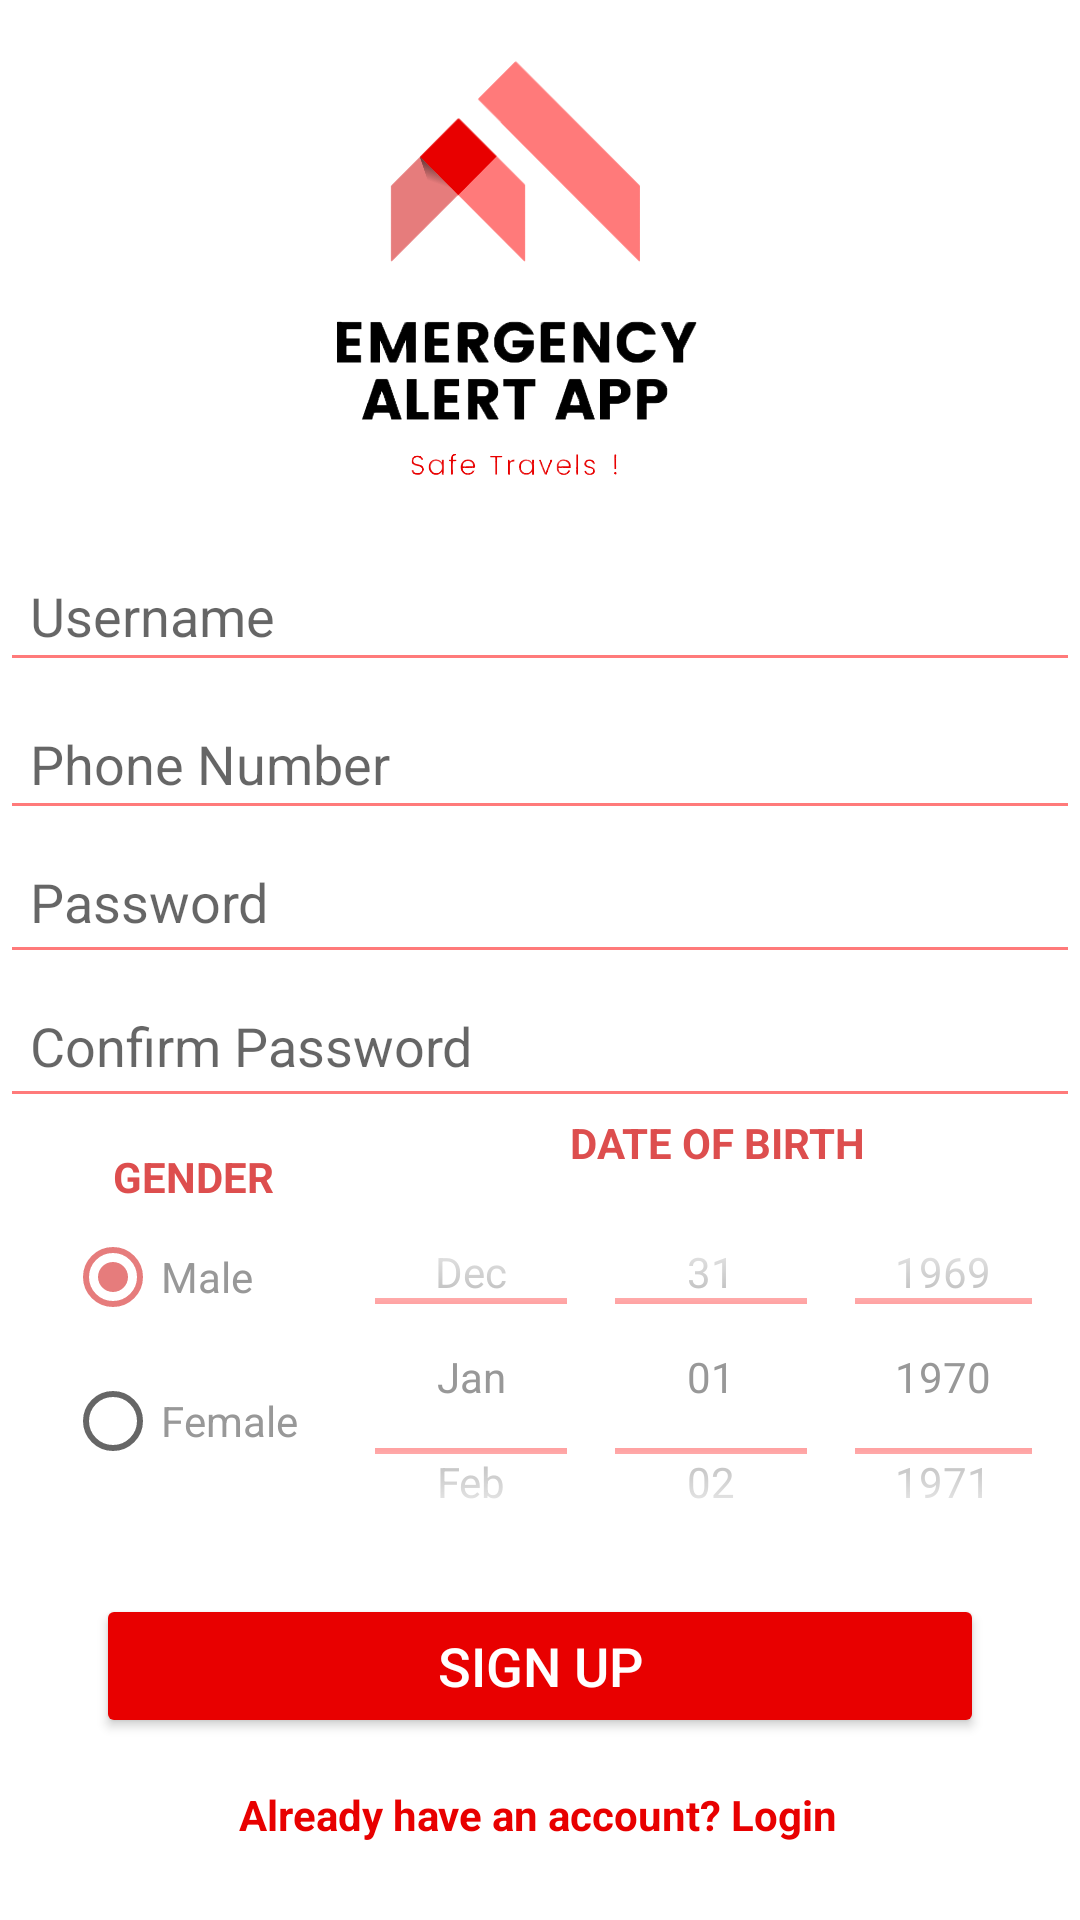

Android layout source for this screen:
<!-- AndroidManifest.xml: application theme Theme.AlertApp -->
<!-- res/layout/activity_signup.xml -->
<?xml version="1.0" encoding="utf-8"?>
<androidx.constraintlayout.widget.ConstraintLayout xmlns:android="http://schemas.android.com/apk/res/android"
    xmlns:app="http://schemas.android.com/apk/res-auto"
    xmlns:tools="http://schemas.android.com/tools"
    android:layout_width="match_parent"
    android:layout_height="match_parent"
    tools:context=".Activities.SignupActivity">

    <ImageView
        android:id="@+id/logo"
        android:layout_width="207dp"
        android:layout_height="174dp"
        android:layout_marginTop="4dp"
        android:contentDescription="@string/applogo"
        android:src="@drawable/icon"
        app:layout_constraintEnd_toEndOf="parent"
        app:layout_constraintHorizontal_bias="0.446"
        app:layout_constraintStart_toStartOf="parent"
        app:layout_constraintTop_toTopOf="parent" />

    <EditText
        android:id="@+id/username"
        android:layout_width="0dp"
        android:layout_height="wrap_content"
        android:layout_marginTop="5dp"
        android:backgroundTint="#FF7A7A"
        android:hint="@string/username"
        android:inputType="textPersonName"
        android:padding="10dp"
        android:visibility="visible"
        app:layout_constraintEnd_toEndOf="parent"
        app:layout_constraintHorizontal_bias="0.0"
        app:layout_constraintStart_toStartOf="parent"
        app:layout_constraintTop_toBottomOf="@id/logo"
        android:autofillHints="username" />

    <EditText
        android:id="@+id/phone_number"
        android:layout_width="0dp"
        android:layout_height="wrap_content"
        android:layout_marginTop="5dp"
        android:backgroundTint="#FF7A7A"
        android:digits="+0123456789"
        android:hint="@string/phone_number"
        android:inputType="phone"
        android:padding="10dp"
        android:visibility="visible"
        app:layout_constraintEnd_toEndOf="parent"
        app:layout_constraintHorizontal_bias="0.0"
        app:layout_constraintStart_toStartOf="parent"
        app:layout_constraintTop_toBottomOf="@id/username"
        android:autofillHints="phone" />

    <EditText
        android:id="@+id/password"
        android:layout_width="0dp"
        android:layout_height="wrap_content"
        android:autofillHints="password"
        android:backgroundTint="#FF7A7A"
        android:hint="@string/password"
        android:inputType="textPassword"
        android:minHeight="48dp"
        android:padding="10dp"
        app:layout_constraintEnd_toEndOf="parent"
        app:layout_constraintHorizontal_bias="0.0"
        app:layout_constraintStart_toStartOf="parent"
        app:layout_constraintTop_toBottomOf="@+id/phone_number" />

    <EditText
        android:id="@+id/confirm_password"
        android:layout_width="0dp"
        android:layout_height="wrap_content"
        android:autofillHints="password"
        android:backgroundTint="#FF7A7A"
        android:hint="@string/confirm_password"
        android:inputType="textPassword"
        android:minHeight="48dp"
        android:padding="10dp"
        app:layout_constraintEnd_toEndOf="parent"
        app:layout_constraintHorizontal_bias="0.0"
        app:layout_constraintStart_toStartOf="parent"
        app:layout_constraintTop_toBottomOf="@id/password" />

    <RadioGroup
        android:id="@+id/gender_radio_group"
        android:layout_width="100dp"
        android:layout_height="158dp"
        android:layout_marginTop="5dp"
        android:layout_marginBottom="24dp"
        android:orientation="vertical"
        app:layout_constraintBottom_toBottomOf="parent"
        app:layout_constraintEnd_toEndOf="parent"
        app:layout_constraintHorizontal_bias="0.083"
        app:layout_constraintStart_toStartOf="parent"
        app:layout_constraintTop_toBottomOf="@id/confirm_password"
        app:layout_constraintVertical_bias="0.064">

        <TextView
            android:id="@+id/genderLabel"
            android:layout_width="wrap_content"
            android:layout_height="wrap_content"
            android:layout_marginStart="16dp"
            android:text="@string/gender"
            android:textColor="#DD4E4E"
            android:textSize="14sp"
            android:textStyle="bold" />

        <RadioButton
            android:id="@+id/male_radio_button"
            android:layout_width="85dp"
            android:layout_height="wrap_content"
            android:text="@string/male"
            android:checked="true"
            android:textColor="#989898" />

        <RadioButton
            android:id="@+id/female_radio_button"
            android:layout_width="101dp"
            android:layout_height="wrap_content"
            android:minHeight="48dp"
            android:text="@string/female"
            android:textColor="#989898" />
    </RadioGroup>

    <DatePicker
        android:id="@+id/date_of_birth_picker"
        android:layout_width="243dp"
        android:layout_height="137dp"
        android:calendarViewShown="false"
        android:datePickerMode="spinner"
        android:maxDate="12/31/2009"
        android:minDate="01/01/1920"
        android:padding="0dp"
        android:theme="@style/MyDatePicker"
        app:layout_constraintBottom_toBottomOf="parent"
        app:layout_constraintEnd_toEndOf="parent"
        app:layout_constraintHorizontal_bias="1.0"
        app:layout_constraintStart_toEndOf="@+id/gender_radio_group"
        app:layout_constraintTop_toBottomOf="@+id/confirm_password"
        app:layout_constraintVertical_bias="0.135" />

    <Button
        android:id="@+id/signup_button"
        android:layout_width="match_parent"
        android:layout_height="wrap_content"
        android:layout_marginTop="4dp"
        android:layout_marginStart="32dp"
        android:layout_marginEnd="32dp"
        android:backgroundTint="#E80000"
        android:text="@string/sign_up"
        android:textColor="#FFFFFF"
        android:textSize="18sp"
        app:layout_constraintEnd_toEndOf="parent"
        app:layout_constraintHorizontal_bias="0.32"
        app:layout_constraintStart_toStartOf="parent"
        app:layout_constraintTop_toBottomOf="@id/date_of_birth_picker" />

    <TextView
        android:id="@+id/login_textview"
        android:layout_width="wrap_content"
        android:layout_height="wrap_content"
        android:layout_marginTop="16dp"
        android:clickable="true"
        android:minHeight="48dp"
        android:text="@string/already_have_an_account_login"
        android:textColor="#E80000"
        android:textSize="14sp"
        android:textStyle="bold"
        app:layout_constraintBottom_toBottomOf="parent"
        app:layout_constraintEnd_toEndOf="parent"
        app:layout_constraintHorizontal_bias="0.497"
        app:layout_constraintStart_toStartOf="parent"
        app:layout_constraintTop_toBottomOf="@id/signup_button"
        app:layout_constraintVertical_bias="0.0" />

    <TextView
        android:id="@+id/calenderlabel"
        android:layout_width="wrap_content"
        android:layout_height="wrap_content"
        android:text="@string/date_of_birth"
        android:textColor="#DD4E4E"
        android:textSize="14sp"
        android:textStyle="bold"
        app:layout_constraintBottom_toTopOf="@+id/date_of_birth_picker"
        app:layout_constraintEnd_toEndOf="parent"
        app:layout_constraintHorizontal_bias="0.726"
        app:layout_constraintStart_toStartOf="parent"
        app:layout_constraintTop_toBottomOf="@+id/confirm_password"
        app:layout_constraintVertical_bias="1.0" />

</androidx.constraintlayout.widget.ConstraintLayout>
<!-- resources referenced by this layout -->
<resources>
  <!-- drawable icon: png bitmap (drawable, 72547 bytes) -->
  <string name="already_have_an_account_login">Already have an account? Login</string>
  <string name="applogo">applogo</string>
  <string name="confirm_password">Confirm Password</string>
  <string name="date_of_birth">DATE OF BIRTH</string>
  <string name="female">Female</string>
  <string name="gender">GENDER</string>
  <string name="male">Male</string>
  <string name="password">Password</string>
  <string name="phone_number">Phone Number</string>
  <string name="sign_up">SIGN UP</string>
  <string name="username">Username</string>
  <style name="MyDatePicker">
          
          <item name="android:textColorPrimary">#989898</item>
          
          <item name="colorControlNormal">#FF7A7A</item>
      </style>
  <style name="Theme.AlertApp" parent="Theme.MaterialComponents.DayNight.DarkActionBar">
          
          <item name="colorPrimary">#E80000</item>
          <item name="colorPrimaryVariant">#FF7A7A</item>
          <item name="colorOnPrimary">#FFFFFF</item>
          
          <item name="colorSecondary">#E67C7C</item>
          <item name="colorSecondaryVariant">#E67C7C</item>
          <item name="colorOnSecondary">#000000</item>
          
          <item name="android:statusBarColor">?attr/colorPrimaryVariant</item>
          
      </style>
</resources>
